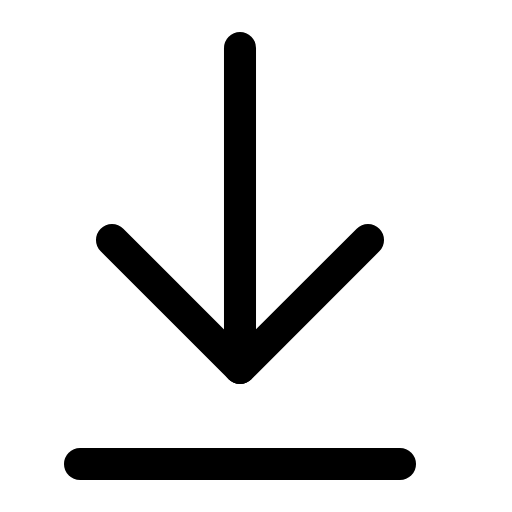
t = 0.00 s
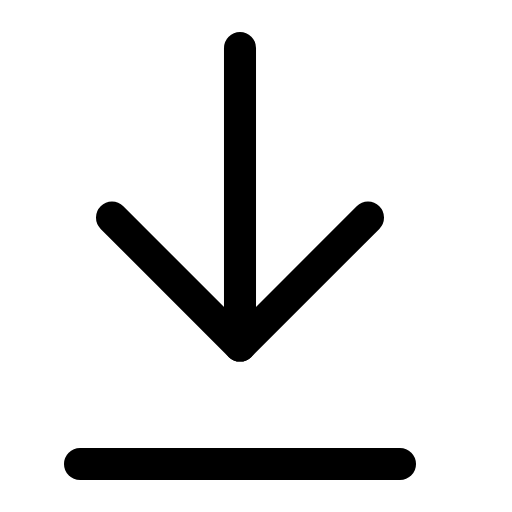
t = 0.42 s
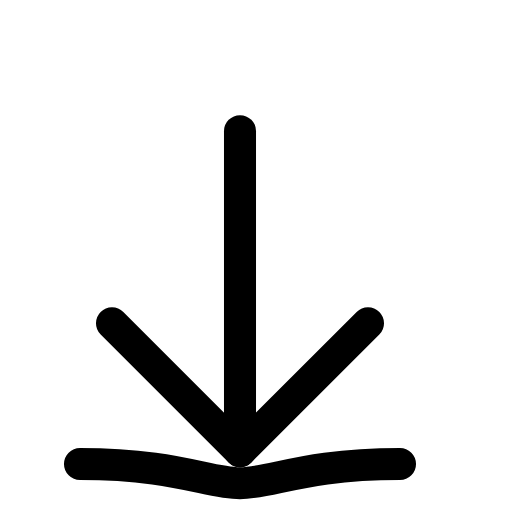
t = 0.81 s
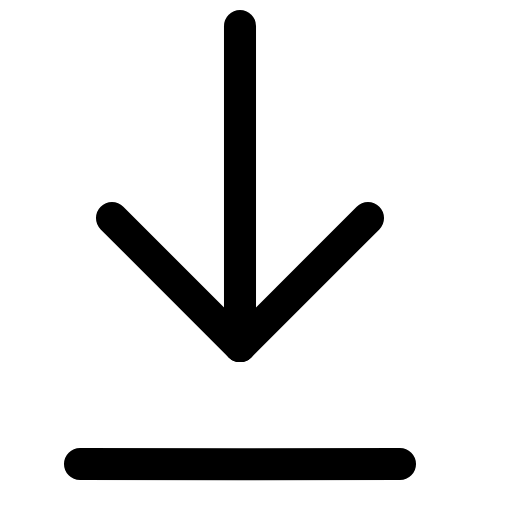
t = 1.20 s
t = 1.60 s: frame unchanged from t = 0.00 s, image omitted
t = 2.11 s: frame unchanged from t = 0.00 s, image omitted

The animated SVG that drew these frames (rendered in a browser with its animation timeline set to each time). Animation: 3 SMIL elements (animate=3); one cycle of 2.40 s, repeats indefinitely.

<svg xmlns="http://www.w3.org/2000/svg" viewBox="0 0 16 16" width="16" height="16" fill="none" stroke="currentColor" stroke-width="1.001" stroke-linecap="round" stroke-linejoin="round"><path d="M7.5 1.5L7.5 11.5"><animate attributeName="d" dur="2.4s" repeatCount="indefinite" keyTimes="0;0.104;0.175;0.267;0.3;0.35;0.483;0.558;1" values="M7.5 1.5L7.5 11.5;M7.5 1.5L7.5 11.5;M7.5 1.5L7.5 10.8;M7.5 3.5L7.5 13.5;M7.5 4.1L7.5 14.1;M7.5 4.1L7.5 14.1;M7.5 .7L7.5 10.7;M7.5 1.5L7.5 11.5;M7.5 1.5L7.5 11.5" calcMode="spline" keySplines="0 0 1 1;.37 0 .63 1;.6 0 .9 .4;.15 .75 .25 1;0 0 1 1;.15 .75 .25 1;.37 0 .63 1;0 0 1 1"/></path><path d="M11.5 7.5L7.5 11.5L3.5 7.5"><animate attributeName="d" dur="2.4s" repeatCount="indefinite" keyTimes="0;0.104;0.175;0.267;0.3;0.35;0.483;0.558;1" values="M11.5 7.5L7.5 11.5L3.5 7.5;M11.5 7.5L7.5 11.5L3.5 7.5;M11.5 6.8L7.5 10.8L3.5 6.8;M11.5 9.5L7.5 13.5L3.5 9.5;M11.5 10.1L7.5 14.1L3.5 10.1;M11.5 10.1L7.5 14.1L3.5 10.1;M11.5 6.7L7.5 10.7L3.5 6.7;M11.5 7.5L7.5 11.5L3.5 7.5;M11.5 7.5L7.5 11.5L3.5 7.5" calcMode="spline" keySplines="0 0 1 1;.37 0 .63 1;.6 0 .9 .4;.15 .75 .25 1;0 0 1 1;.15 .75 .25 1;.37 0 .63 1;0 0 1 1"/></path><path d="M2.5 14.5C5.5 14.5 6.5 14.5 7.5 14.5C8.5 14.5 9.5 14.5 12.5 14.5"><animate attributeName="d" dur="2.4s" repeatCount="indefinite" keyTimes="0;0.267;0.3;0.35;0.417;0.467;0.508;1" values="M2.5 14.5C5.5 14.5 6.5 14.5 7.5 14.5C8.5 14.5 9.5 14.5 12.5 14.5;M2.5 14.5C5.5 14.5 6.5 14.5 7.5 14.5C8.5 14.5 9.5 14.5 12.5 14.5;M2.5 14.5C5.5 14.5 6.5 15.1 7.5 15.1C8.5 15.1 9.5 14.5 12.5 14.5;M2.5 14.5C5.5 14.5 6.5 15.1 7.5 15.1C8.5 15.1 9.5 14.5 12.5 14.5;M2.5 14.5C5.5 14.5 6.5 14.25 7.5 14.25C8.5 14.25 9.5 14.5 12.5 14.5;M2.5 14.5C5.5 14.5 6.5 14.6 7.5 14.6C8.5 14.6 9.5 14.5 12.5 14.5;M2.5 14.5C5.5 14.5 6.5 14.5 7.5 14.5C8.5 14.5 9.5 14.5 12.5 14.5;M2.5 14.5C5.5 14.5 6.5 14.5 7.5 14.5C8.5 14.5 9.5 14.5 12.5 14.5" calcMode="spline" keySplines="0 0 1 1;.15 .75 .25 1;0 0 1 1;.37 0 .63 1;.37 0 .63 1;.37 0 .63 1;0 0 1 1"/></path></svg>
